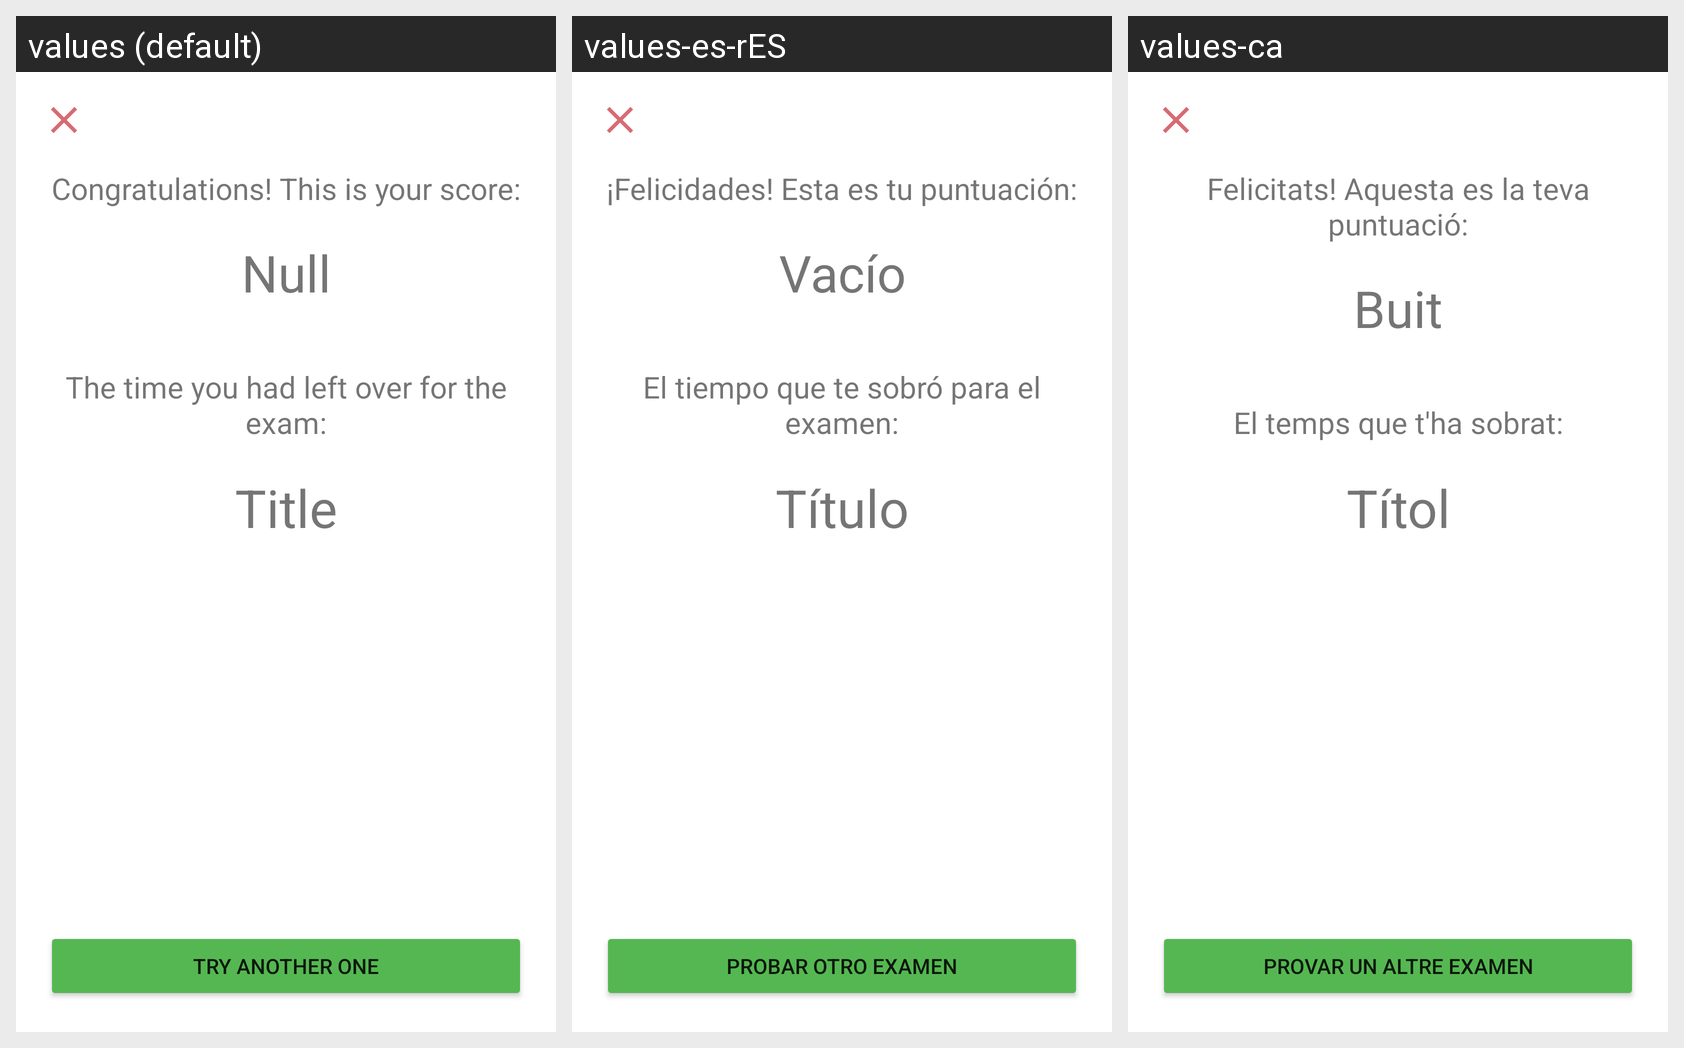

The same Android screen rendered under several of its app's locales, left to right. List the strings drawn on it with the default value and each locale's translation.
Android screen res/layout/fragment_punts.xml rendered under 3 locales, left to right: values (default), values-es-rES, values-ca. Device: Nexus 5 (rendered at 1080×1920; each locale shown at half size, 540×960, under a caption strip naming it); theme Theme.AppTooMates.
Strings drawn on this screen, with the default value and each locale's value (text and hints the layout hard-codes, and strings that could not be matched under every locale, appear in the picture but are not listed):

fragment_punts_congratulations
  values: Congratulations! This is your score:
  values-es-rES: ¡Felicidades! Esta es tu puntuación:
  values-ca: Felicitats! Aquesta es la teva puntuació:

text_null
  values: Null
  values-es-rES: Vacío
  values-ca: Buit

fragment_punts_left
  values: The time you had left over for the exam:
  values-es-rES: El tiempo que te sobró para el examen:
  values-ca: El temps que t'ha sobrat:

fragment_punts_title
  values: Title
  values-es-rES: Título
  values-ca: Títol

fragment_punts_goselectexam
  values: Try another one
  values-es-rES: Probar otro examen
  values-ca: Provar un altre examen
